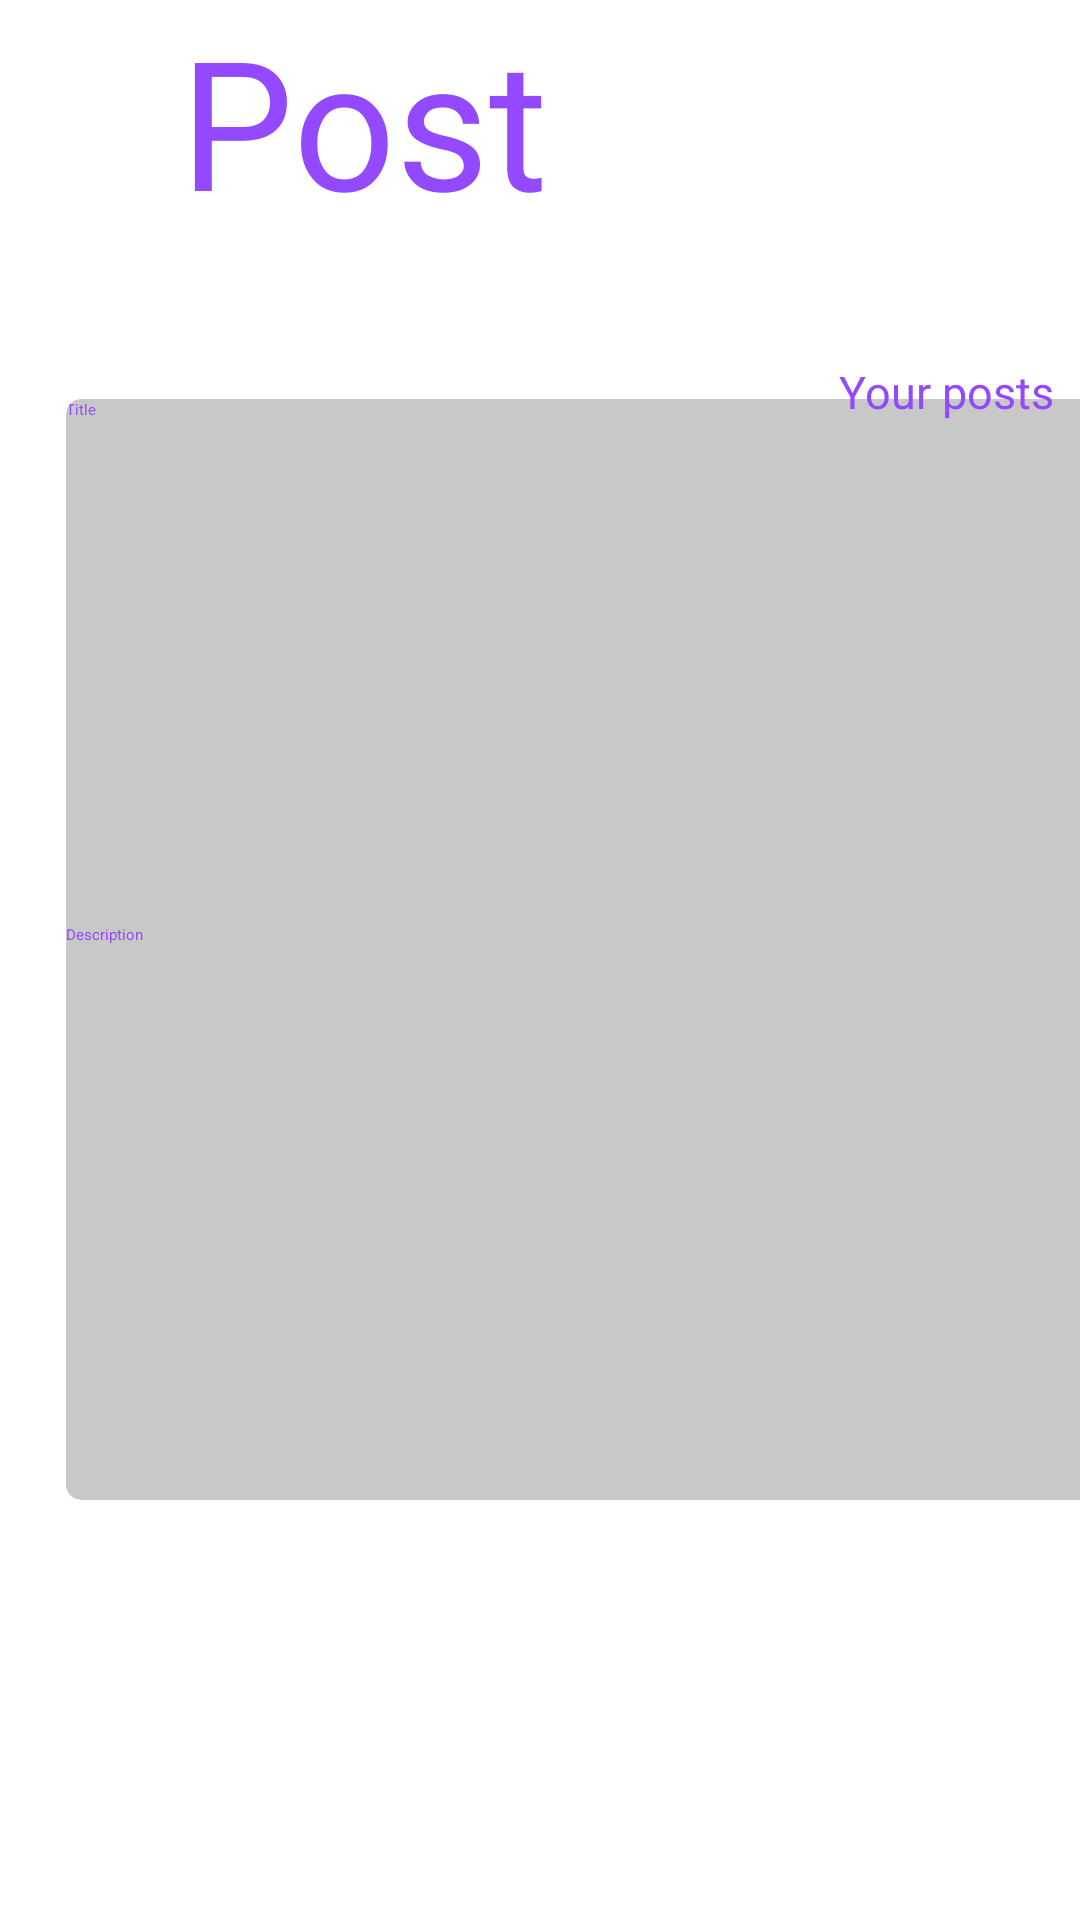

Here is an Android app screen rendered from its layout file. Give the layout XML and the strings, colors and styles it references.
<!-- AndroidManifest.xml: application theme Theme.Forum -->
<!-- res/layout/activity_main2.xml -->
<?xml version="1.0" encoding="utf-8"?>
<androidx.constraintlayout.widget.ConstraintLayout xmlns:android="http://schemas.android.com/apk/res/android"
    xmlns:app="http://schemas.android.com/apk/res-auto"
    xmlns:tools="http://schemas.android.com/tools"
    android:layout_width="match_parent"
    android:layout_height="match_parent"
    tools:context=".MainActivity2">

    

    <ImageView
        android:id="@+id/imageView"
        android:layout_width="0dp"
        android:layout_height="925dp"
        android:scaleType="center"
        android:scrollbarDefaultDelayBeforeFade="@integer/material_motion_duration_medium_1"
        android:scrollbarStyle="insideOverlay"
        android:visibility="visible"
        app:layout_constraintEnd_toEndOf="parent"
        app:layout_constraintStart_toStartOf="parent"
        app:layout_constraintTop_toTopOf="parent"
        app:srcCompat="@drawable/wallpaper_basic"
        tools:visibility="visible">
    </ImageView>

    <TextView
        android:id="@+id/textView2"
        android:layout_width="295dp"
        android:layout_height="83dp"
        android:layout_gravity="center_horizontal"
        android:layout_marginLeft="60dp"
        android:layout_weight="1"
        android:fontFamily="@font/poppinsbold"
        android:text="Post"
        android:textColor="@color/purple"
        android:textSize="60dp"
        android:visibility="visible"
        app:layout_constraintStart_toStartOf="parent"
        tools:layout_editor_absoluteY="0dp"
        tools:visibility="visible"/>

    <ImageView
        android:id="@+id/imageView5"
        android:layout_width="83dp"
        android:layout_height="100dp"
        android:layout_gravity="right"
        android:layout_marginBottom="148dp"
        android:scaleType="centerInside"
        android:scrollbarAlwaysDrawVerticalTrack="true"
        android:visibility="visible"
        app:layout_constraintBottom_toTopOf="@+id/linearLayout"
        app:layout_constraintEnd_toEndOf="@+id/imageView"
        app:layout_constraintTop_toTopOf="parent"
        app:srcCompat="@drawable/logo"
        tools:visibility="visible" />

    <LinearLayout
        android:id="@+id/linearLayout"
        android:layout_width="388dp"
        android:layout_height="387dp"
        android:layout_marginStart="12dp"
        android:layout_marginBottom="255dp"
        app:layout_constraintBottom_toBottomOf="parent"
        app:layout_constraintStart_toStartOf="parent"
        app:layout_constraintTop_toBottomOf="@+id/imageView5">

        <androidx.cardview.widget.CardView
            android:layout_width="366dp"
            android:layout_height="match_parent"
            android:layout_margin="10dp"
            app:cardBackgroundColor="@color/cardview_shadow_start_color"
            app:cardCornerRadius="5dp"
            app:cardElevation="2dp"
            app:layout_constrainedHeight="true"
            tools:layout_editor_absoluteX="35dp"
            tools:layout_editor_absoluteY="312dp">


            <LinearLayout
                android:layout_width="match_parent"
                android:layout_height="360dp"
                android:orientation="vertical"
                tools:layout_editor_absoluteX="2dp"
                tools:layout_editor_absoluteY="303dp">

                <EditText
                    android:id="@+id/inputtitle"
                    android:layout_width="match_parent"
                    android:layout_height="2dp"
                    android:layout_weight="1"
                    android:ems="10"
                    android:maxLength="50"
                    android:inputType="text"
                    android:text="Title"
                    android:textColor="@color/purple"
                    android:visibility="visible"
                    tools:visibility="visible" />

                <EditText
                    android:id="@+id/inputdes"
                    android:layout_width="match_parent"
                    android:layout_height="14dp"
                    android:layout_weight="1"
                    android:maxLength="200"
                    android:elegantTextHeight="true"
                    android:ems="10"
                    android:textColor="@color/purple"
                    android:shadowColor="@color/black"
                    android:inputType="text"
                    android:text="Description"
                    android:visibility="visible"
                    tools:visibility="visible" />

            </LinearLayout>

        </androidx.cardview.widget.CardView>


    </LinearLayout>

    <Button
        android:id="@+id/submitbtn"
        android:layout_width="103dp"
        android:layout_height="77dp"
        android:layout_gravity="right"
        android:layout_marginLeft="268dp"
        android:layout_marginTop="636dp"
        android:layout_weight="1"
        android:fadingEdge="vertical"
        android:gravity="center"
        android:textSize="30dp"
        android:text=">"
        android:foregroundTint="@color/purple"
        android:textColor="@color/purple"
        android:theme="@style/Theme.MaterialComponents.DayNight.DialogWhenLarge"
        app:layout_constraintLeft_toLeftOf="@id/linearLayout"
        app:layout_constraintTop_toTopOf="@id/textView2" />

    <ImageButton
        android:id="@+id/insertimage"
        android:layout_width="125dp"
        android:layout_height="77dp"
        android:layout_marginTop="638dp"
        android:layout_marginBottom="210dp"
        app:layout_constraintBottom_toBottomOf="@+id/imageView"
        app:layout_constraintEnd_toEndOf="parent"
        app:layout_constraintHorizontal_bias="0.108"
        app:layout_constraintStart_toStartOf="parent"
        app:layout_constraintTop_toTopOf="@+id/imageView"
        android:scaleType="centerInside"
        app:srcCompat="@drawable/no_image"/>

    <Button
        android:id="@+id/yourposts"
        android:layout_width="103dp"
        android:layout_height="77dp"
        android:layout_gravity="top"
        android:layout_marginLeft="252dp"
        android:layout_marginTop="92dp"
        android:layout_weight="1"
        android:fadingEdge="vertical"
        android:foregroundTint="@color/purple"
        android:gravity="center"
        android:text="Your posts"
        android:textColor="@color/purple"
        android:textSize="15dp"
        android:theme="@style/Theme.MaterialComponents.DayNight.DialogWhenLarge"
        app:layout_constraintLeft_toLeftOf="@id/linearLayout"
        app:layout_constraintTop_toTopOf="@id/textView2" />

</androidx.constraintlayout.widget.ConstraintLayout>
<!-- resources referenced by this layout -->
<resources>
  <color name="black">#000</color>
  <color name="purple">#9349FF</color>
  <!-- drawable logo: png bitmap (drawable, 72915 bytes) -->
  <!-- drawable wallpaper_basic: png bitmap (drawable, 29267 bytes) -->
  <style name="Theme.Forum" parent="Theme.AppCompat.NoActionBar">
          
          <item name="colorPrimary">@color/colorPrimary</item>
          <item name="colorPrimaryVariant">@color/colorPrimaryDark</item>
          <item name="colorOnPrimary">@color/white</item>
          
          <item name="colorSecondary">@color/purple</item>
          <item name="colorSecondaryVariant">@color/grey</item>
          <item name="colorOnSecondary">@color/black</item>
          
          <item name="android:statusBarColor" tools:targetApi="l">?attr/colorSecondary</item>
          
      </style>
  <color name="colorPrimary">#FFFFFF</color>
  <color name="colorPrimaryDark">#BDBDBD</color>
  <color name="white">#FFF</color>
  <color name="grey">#666666</color>
</resources>
